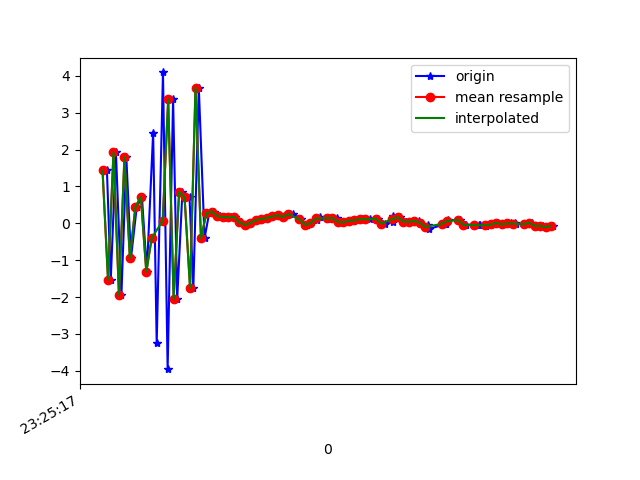

Data behind this chart, as committed beside it:
1618183517156, 879180111860564, 1.4349642, -0.66161585, -8.148299
1618183517170, 879180131091334, -1.526, -0.6177, 9.47
1618183517189, 879180150322104, 1.923, -0.4355, -7.257
1618183517209, 879180169552874, -1.948, -0.7075, 8.946
1618183517227, 879180188783644, 1.79, -0.5864, -7.36
1618183517244, 879180208014414, -0.9406, -0.6682, 9.645
1618183517265, 879180227245184, 0.4393, -0.7364, -8.2
1618183517284, 879180246475954, 0.7177, -0.2918, 10.65
1618183517302, 879180265706724, -1.309, -1.135, -8.324
1618183517325, 879180284937494, 2.454, 0.1317, 9.341
1618183517338, 879180304168264, -3.246, -1.26, -5.054
1618183517361, 879180323399034, 4.09, 0.3461, 4.344
1618183517378, 879180342629804, -3.954, -1.062, 1.651
1618183517398, 879180361860574, 3.359, 0.1043, -3.076
1618183517413, 879180381091344, -2.052, -0.6753, 8.337
1618183517432, 879180400322114, 0.8508, -0.4371, -7.814
1618183517458, 879180419552884, 0.7073, -0.08386, 10.78
1618183517472, 879180438783654, -1.749, -0.9583, -7.847
1618183517492, 879180458014424, 3.681, 0.2919, 8.12
1618183517513, 879180477245194, -0.4067, -0.395, -2.145
1618183517530, 879180496475964, 0.2812, -0.5088, 0.9094
1618183517549, 879180515706734, 0.3163, -0.4452, 1.12
1618183517568, 879180534937504, 0.1964, -0.4104, 0.9261
1618183517588, 879180554168274, 0.1742, -0.5158, 0.8867
1618183517610, 879180573399044, 0.1595, -0.4352, 0.9397
1618183517623, 879180592629814, 0.178, -0.428, 0.9167
1618183517645, 879180611860584, 0.02571, -0.4923, 0.9776
1618183517663, 879180631091354, -0.04293, -0.5156, 0.8893
1618183517682, 879180650322124, 0.003361, -0.4243, 1.021
1618183517701, 879180669552894, 0.08523, -0.3488, 0.9505
1618183517720, 879180688783664, 0.1164, -0.3487, 0.9095
1618183517741, 879180708014434, 0.1399, -0.3616, 0.9346
1618183517761, 879180727245204, 0.1868, -0.3967, 0.9434
1618183517780, 879180746475974, 0.2146, -0.3986, 0.9029
1618183517804, 879180765706744, 0.1732, -0.4042, 0.8154
1618183517824, 879180784937514, 0.2566, -0.2669, 0.6997
1618183517837, 879180804168284, 0.2513, -0.2751, 0.6779
1618183517866, 879180823399054, 0.1049, -0.4033, 0.6218
1618183517886, 879180842629824, -0.03881, -0.4585, 0.6649
1618183517904, 879180861860594, -0.004492, -0.33, 0.6196
1618183517923, 879180881091364, 0.08706, -0.2992, 0.6594
1618183517937, 879180900322134, 0.1806, -0.2549, 0.6461
1618183517964, 879180919552904, 0.1178, -0.3135, 0.6127
1618183517978, 879180938783674, 0.153, -0.2712, 0.6693
1618183517996, 879180958014444, 0.1422, -0.2657, 0.6428
1618183518013, 879180977245214, 0.04085, -0.2518, 0.5957
1618183518033, 879180996607623, 0.02577, -0.2385, 0.6259
1618183518052, 879181015838393, 0.07036, -0.2223, 0.58
1618183518069, 879181035069163, 0.07916, -0.2088, 0.5496
1618183518089, 879181054299933, 0.112, -0.2244, 0.5247
1618183518119, 879181073530703, 0.1114, -0.1876, 0.5352
1618183518145, 879181092761473, 0.1156, -0.1559, 0.5187
1618183518147, 879181111992243, 0.1277, -0.07802, 0.3857
1618183518174, 879181131223013, -0.008137, -0.138, 0.3885
1618183518202, 879181150453783, 0.03811, -0.0957, 0.4403
1618183518204, 879181169684553, 0.1982, -0.1699, 0.4972
1618183518227, 879181188915323, 0.1642, -0.2044, 0.3909
1618183518249, 879181208146093, 0.04618, -0.2766, 0.3847
1618183518270, 879181227376863, 0.04301, -0.2582, 0.4808
1618183518298, 879181246607633, 0.0621, -0.1774, 0.4267
1618183518301, 879181265838403, 0.01908, -0.1494, 0.4362
... 26 more rows
